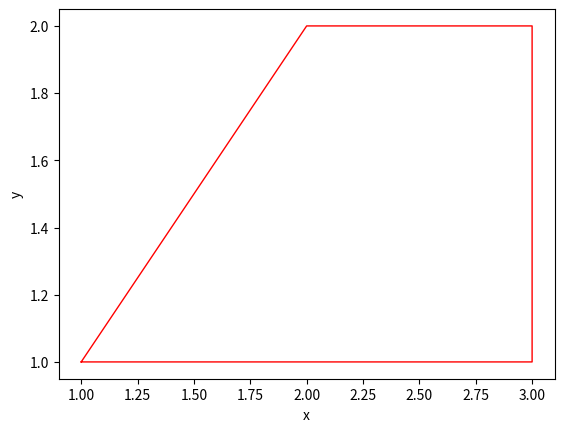

The script that saved this image:
import numpy as np
import matplotlib.pyplot as plt

x= np.array([1,2,3,3,1])
y= np.array([1,2,2,1,1])
plt.plot(x,y,'r',linewidth=1)
plt.xlabel('x')
plt.ylabel('y')
plt.show()